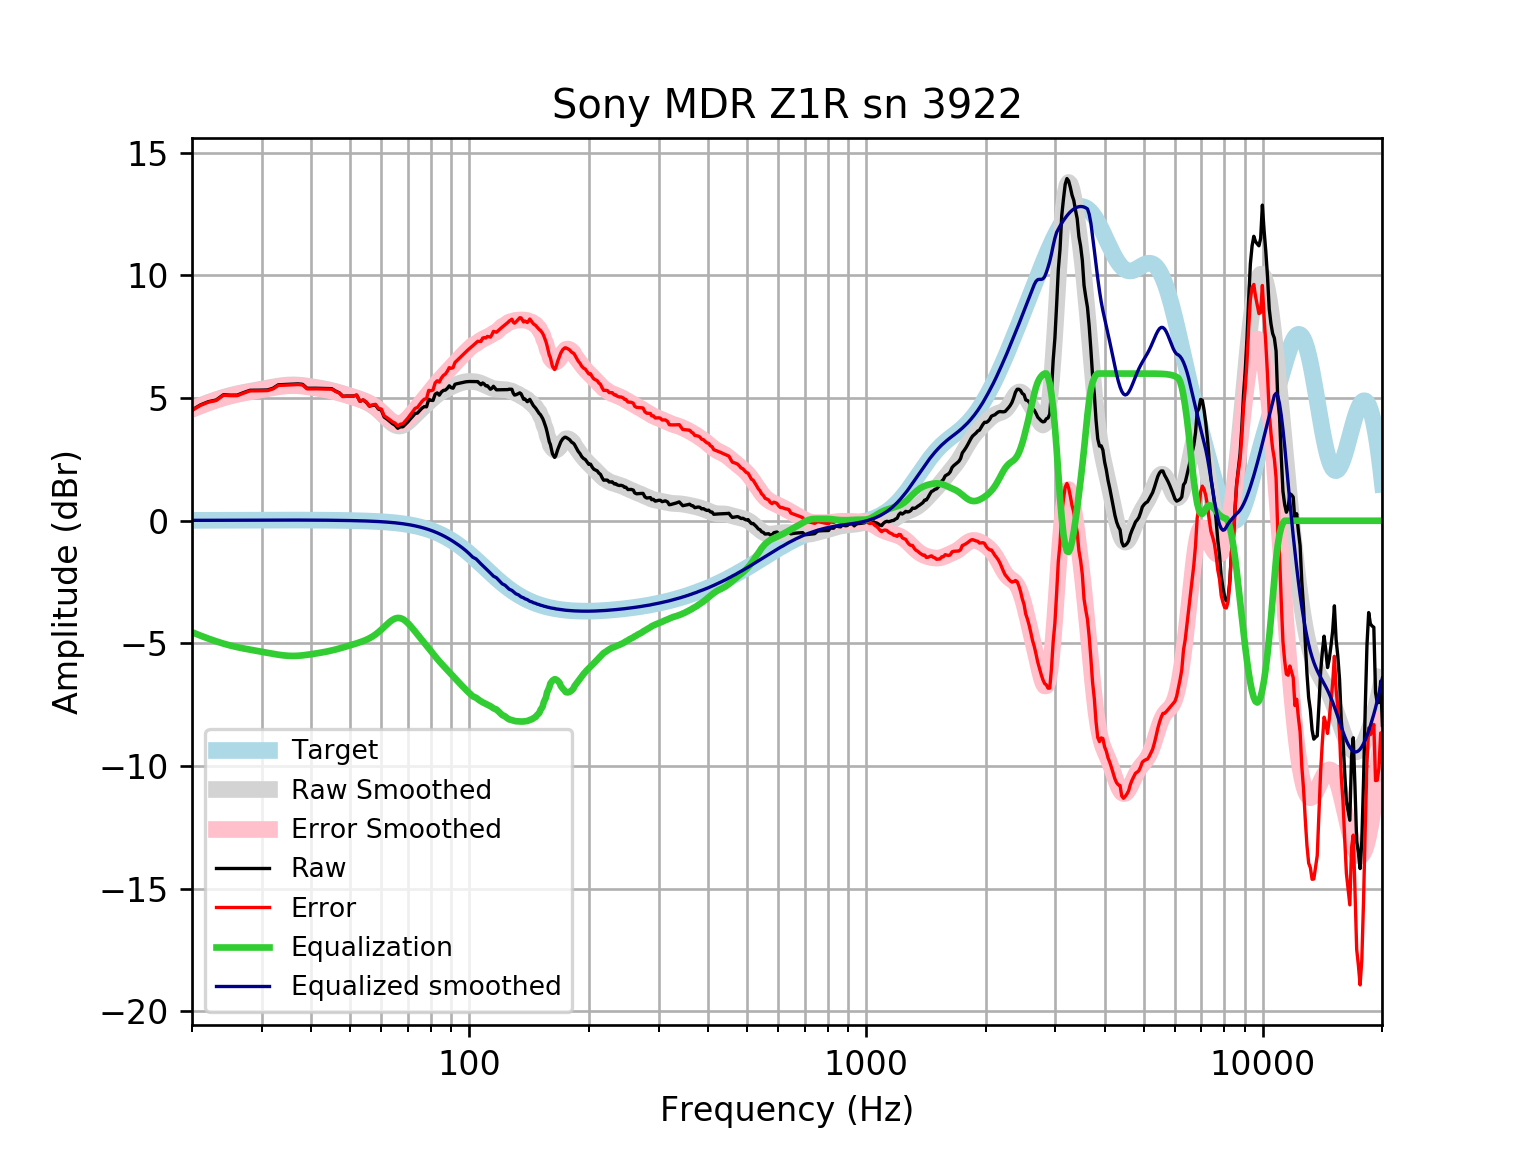

The data file committed next to this chart (first rows):
frequency, raw, error, smoothed, error_smoothed, equalization, equalized_raw, equalized_smoothed, target
20, 4.515, 4.498, 4.56, 4.543, -4.543, -0.02873, 0.01646, 0.01648
21, 4.72, 4.702, 4.698, 4.68, -4.68, 0.0398, 0.01765, 0.01765
22, 4.854, 4.835, 4.822, 4.803, -4.803, 0.05028, 0.01877, 0.01876
23, 4.92, 4.9, 4.932, 4.912, -4.912, 0.007631, 0.01984, 0.01983
24, 5.135, 5.115, 5.028, 5.007, -5.007, 0.128, 0.02085, 0.02084
25, 5.119, 5.097, 5.108, 5.086, -5.086, 0.0327, 0.02181, 0.02179
26, 5.121, 5.098, 5.174, 5.152, -5.152, -0.03067, 0.02271, 0.02269
27, 5.226, 5.202, 5.23, 5.206, -5.206, 0.01933, 0.02355, 0.02353
28, 5.317, 5.292, 5.278, 5.254, -5.254, 0.06287, 0.02433, 0.02431
29, 5.319, 5.294, 5.323, 5.298, -5.298, 0.02148, 0.02504, 0.02502
30, 5.324, 5.299, 5.367, 5.341, -5.341, -0.01674, 0.02567, 0.02566
31, 5.331, 5.305, 5.41, 5.383, -5.383, -0.05234, 0.02623, 0.02622
32, 5.4, 5.374, 5.45, 5.424, -5.424, -0.02338, 0.02668, 0.02668
33, 5.541, 5.514, 5.486, 5.459, -5.459, 0.08161, 0.02704, 0.02704
34, 5.55, 5.523, 5.514, 5.487, -5.487, 0.06321, 0.02728, 0.02728
35, 5.56, 5.532, 5.531, 5.504, -5.504, 0.05568, 0.0274, 0.0274
36, 5.569, 5.542, 5.536, 5.509, -5.509, 0.0602, 0.02739, 0.02739
37, 5.578, 5.551, 5.53, 5.502, -5.502, 0.07584, 0.02723, 0.02723
38, 5.56, 5.533, 5.513, 5.487, -5.487, 0.07321, 0.02691, 0.02692
39, 5.399, 5.372, 5.491, 5.464, -5.464, -0.06537, 0.02643, 0.02644
40, 5.401, 5.376, 5.464, 5.438, -5.438, -0.0371, 0.02578, 0.02579
41, 5.401, 5.376, 5.436, 5.411, -5.411, -0.01051, 0.02495, 0.02496
42, 5.397, 5.373, 5.407, 5.383, -5.383, 0.01438, 0.02393, 0.02393
43, 5.392, 5.37, 5.376, 5.353, -5.353, 0.03914, 0.02272, 0.02272
44, 5.388, 5.366, 5.343, 5.322, -5.322, 0.06594, 0.0213, 0.0213
45, 5.383, 5.364, 5.307, 5.287, -5.287, 0.09638, 0.01968, 0.01967
46, 5.287, 5.269, 5.267, 5.249, -5.249, 0.03774, 0.01785, 0.01783
47, 5.218, 5.202, 5.224, 5.208, -5.208, 0.009447, 0.01579, 0.01577
48, 5.072, 5.059, 5.18, 5.166, -5.166, -0.09375, 0.0135, 0.01347
49, 5.084, 5.073, 5.135, 5.124, -5.124, -0.03972, 0.01097, 0.01094
50, 5.083, 5.074, 5.089, 5.081, -5.081, 0.00143, 0.008186, 0.008144
51, 5.082, 5.077, 5.044, 5.039, -5.039, 0.04316, 0.005126, 0.00508
52, 5.121, 5.119, 4.998, 4.996, -4.996, 0.1248, 0.001774, 0.001724
53, 4.867, 4.869, 4.95, 4.952, -4.952, -0.08529, -0.001894, -0.001946
54, 4.922, 4.928, 4.898, 4.904, -4.904, 0.01749, -0.005905, -0.005958
55, 4.827, 4.837, 4.841, 4.851, -4.851, -0.02376, -0.01029, -0.01034
56, 4.671, 4.686, 4.775, 4.79, -4.79, -0.1185, -0.01508, -0.01514
57, 4.702, 4.722, 4.698, 4.718, -4.718, -0.01658, -0.02033, -0.02038
58, 4.719, 4.745, 4.61, 4.636, -4.636, 0.08318, -0.02607, -0.02611
59, 4.551, 4.583, 4.509, 4.542, -4.542, 0.009283, -0.03234, -0.03238
60, 4.512, 4.551, 4.399, 4.438, -4.438, 0.07408, -0.03921, -0.03925
61, 4.226, 4.272, 4.282, 4.329, -4.329, -0.1031, -0.04672, -0.04675
62, 4.147, 4.202, 4.166, 4.221, -4.221, -0.07379, -0.05494, -0.05496
63, 4.052, 4.116, 4.058, 4.122, -4.122, -0.06926, -0.06392, -0.06393
64, 3.959, 4.033, 3.967, 4.04, -4.04, -0.08139, -0.07372, -0.07373
65, 3.894, 3.979, 3.9, 3.985, -3.985, -0.09069, -0.0844, -0.08441
66, 3.769, 3.865, 3.864, 3.96, -3.96, -0.1915, -0.09604, -0.09603
67, 3.827, 3.935, 3.861, 3.97, -3.97, -0.1431, -0.1087, -0.1087
68, 3.829, 3.952, 3.889, 4.011, -4.011, -0.1821, -0.1224, -0.1224
69, 3.933, 4.07, 3.945, 4.082, -4.082, -0.1494, -0.1372, -0.1372
70, 4.029, 4.182, 4.021, 4.174, -4.174, -0.1451, -0.1533, -0.1533
71, 4.149, 4.32, 4.111, 4.282, -4.282, -0.1324, -0.1706, -0.1706
72, 4.257, 4.446, 4.208, 4.397, -4.397, -0.1403, -0.1892, -0.1892
73, 4.373, 4.582, 4.306, 4.515, -4.515, -0.1421, -0.2092, -0.2092
74, 4.386, 4.617, 4.402, 4.632, -4.632, -0.2457, -0.2306, -0.2305
75, 4.494, 4.747, 4.494, 4.747, -4.747, -0.2538, -0.2535, -0.2534
76, 4.591, 4.869, 4.583, 4.861, -4.861, -0.27, -0.2778, -0.2778
77, 4.653, 4.956, 4.67, 4.973, -4.973, -0.3208, -0.3037, -0.3037
78, 4.643, 4.975, 4.754, 5.086, -5.086, -0.4422, -0.3312, -0.3312
79, 4.954, 5.314, 4.838, 5.198, -5.198, -0.2438, -0.3604, -0.3603
... 553 more rows
